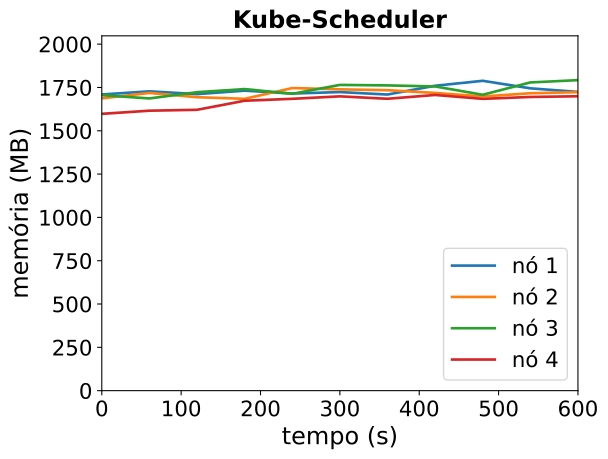

Source data for this figure (header and first rows):
timestamp, ppgcc-m02_pod_amount, ppgcc-m02_memory, ppgcc-m02_cpu, ppgcc-m03_pod_amount, ppgcc-m03_memory, ppgcc-m03_cpu, ppgcc-m04_pod_amount, ppgcc-m04_memory, ppgcc-m04_cpu, ppgcc-m05_pod_amount, ppgcc-m05_memory, ppgcc-m05_cpu
0, 10, 1750444, 1098323824, 10, 1727592, 1135372051, 10, 1746552, 1140358568, 10, 1636232, 1046630139
60, 10, 1769188, 1149984926, 10, 1759668, 1115600698, 10, 1727148, 1220227645, 10, 1654712, 979532871
120, 10, 1752688, 1131438105, 10, 1734456, 1106033289, 10, 1764108, 1104667527, 10, 1659992, 1018340904
180, 10, 1773148, 1190841978, 10, 1724952, 1072486818, 10, 1782456, 1133564854, 10, 1713716, 1019175430
240, 10, 1756120, 1162665932, 10, 1788576, 1138197452, 10, 1754604, 1194415982, 10, 1724936, 971089345
300, 10, 1764832, 1126587541, 10, 1780788, 1072386644, 10, 1807140, 1148887026, 10, 1739456, 1039851027
360, 10, 1750180, 1088772896, 10, 1775904, 1092972187, 10, 1804236, 1184149183, 10, 1725200, 1029225021
420, 10, 1802188, 1137452498, 10, 1759668, 1151886145, 10, 1797900, 1110368909, 10, 1747640, 1003772309
480, 10, 1831360, 1186874287, 10, 1738944, 1130655954, 10, 1748796, 1100563963, 10, 1724672, 995213667
540, 10, 1786876, 1190408175, 10, 1757820, 1063893756, 10, 1821792, 1105403404, 10, 1735892, 1044526344
600, 10, 1765756, 1088210233, 10, 1764552, 1141658102, 10, 1835388, 1172424953, 10, 1739984, 1012008662
